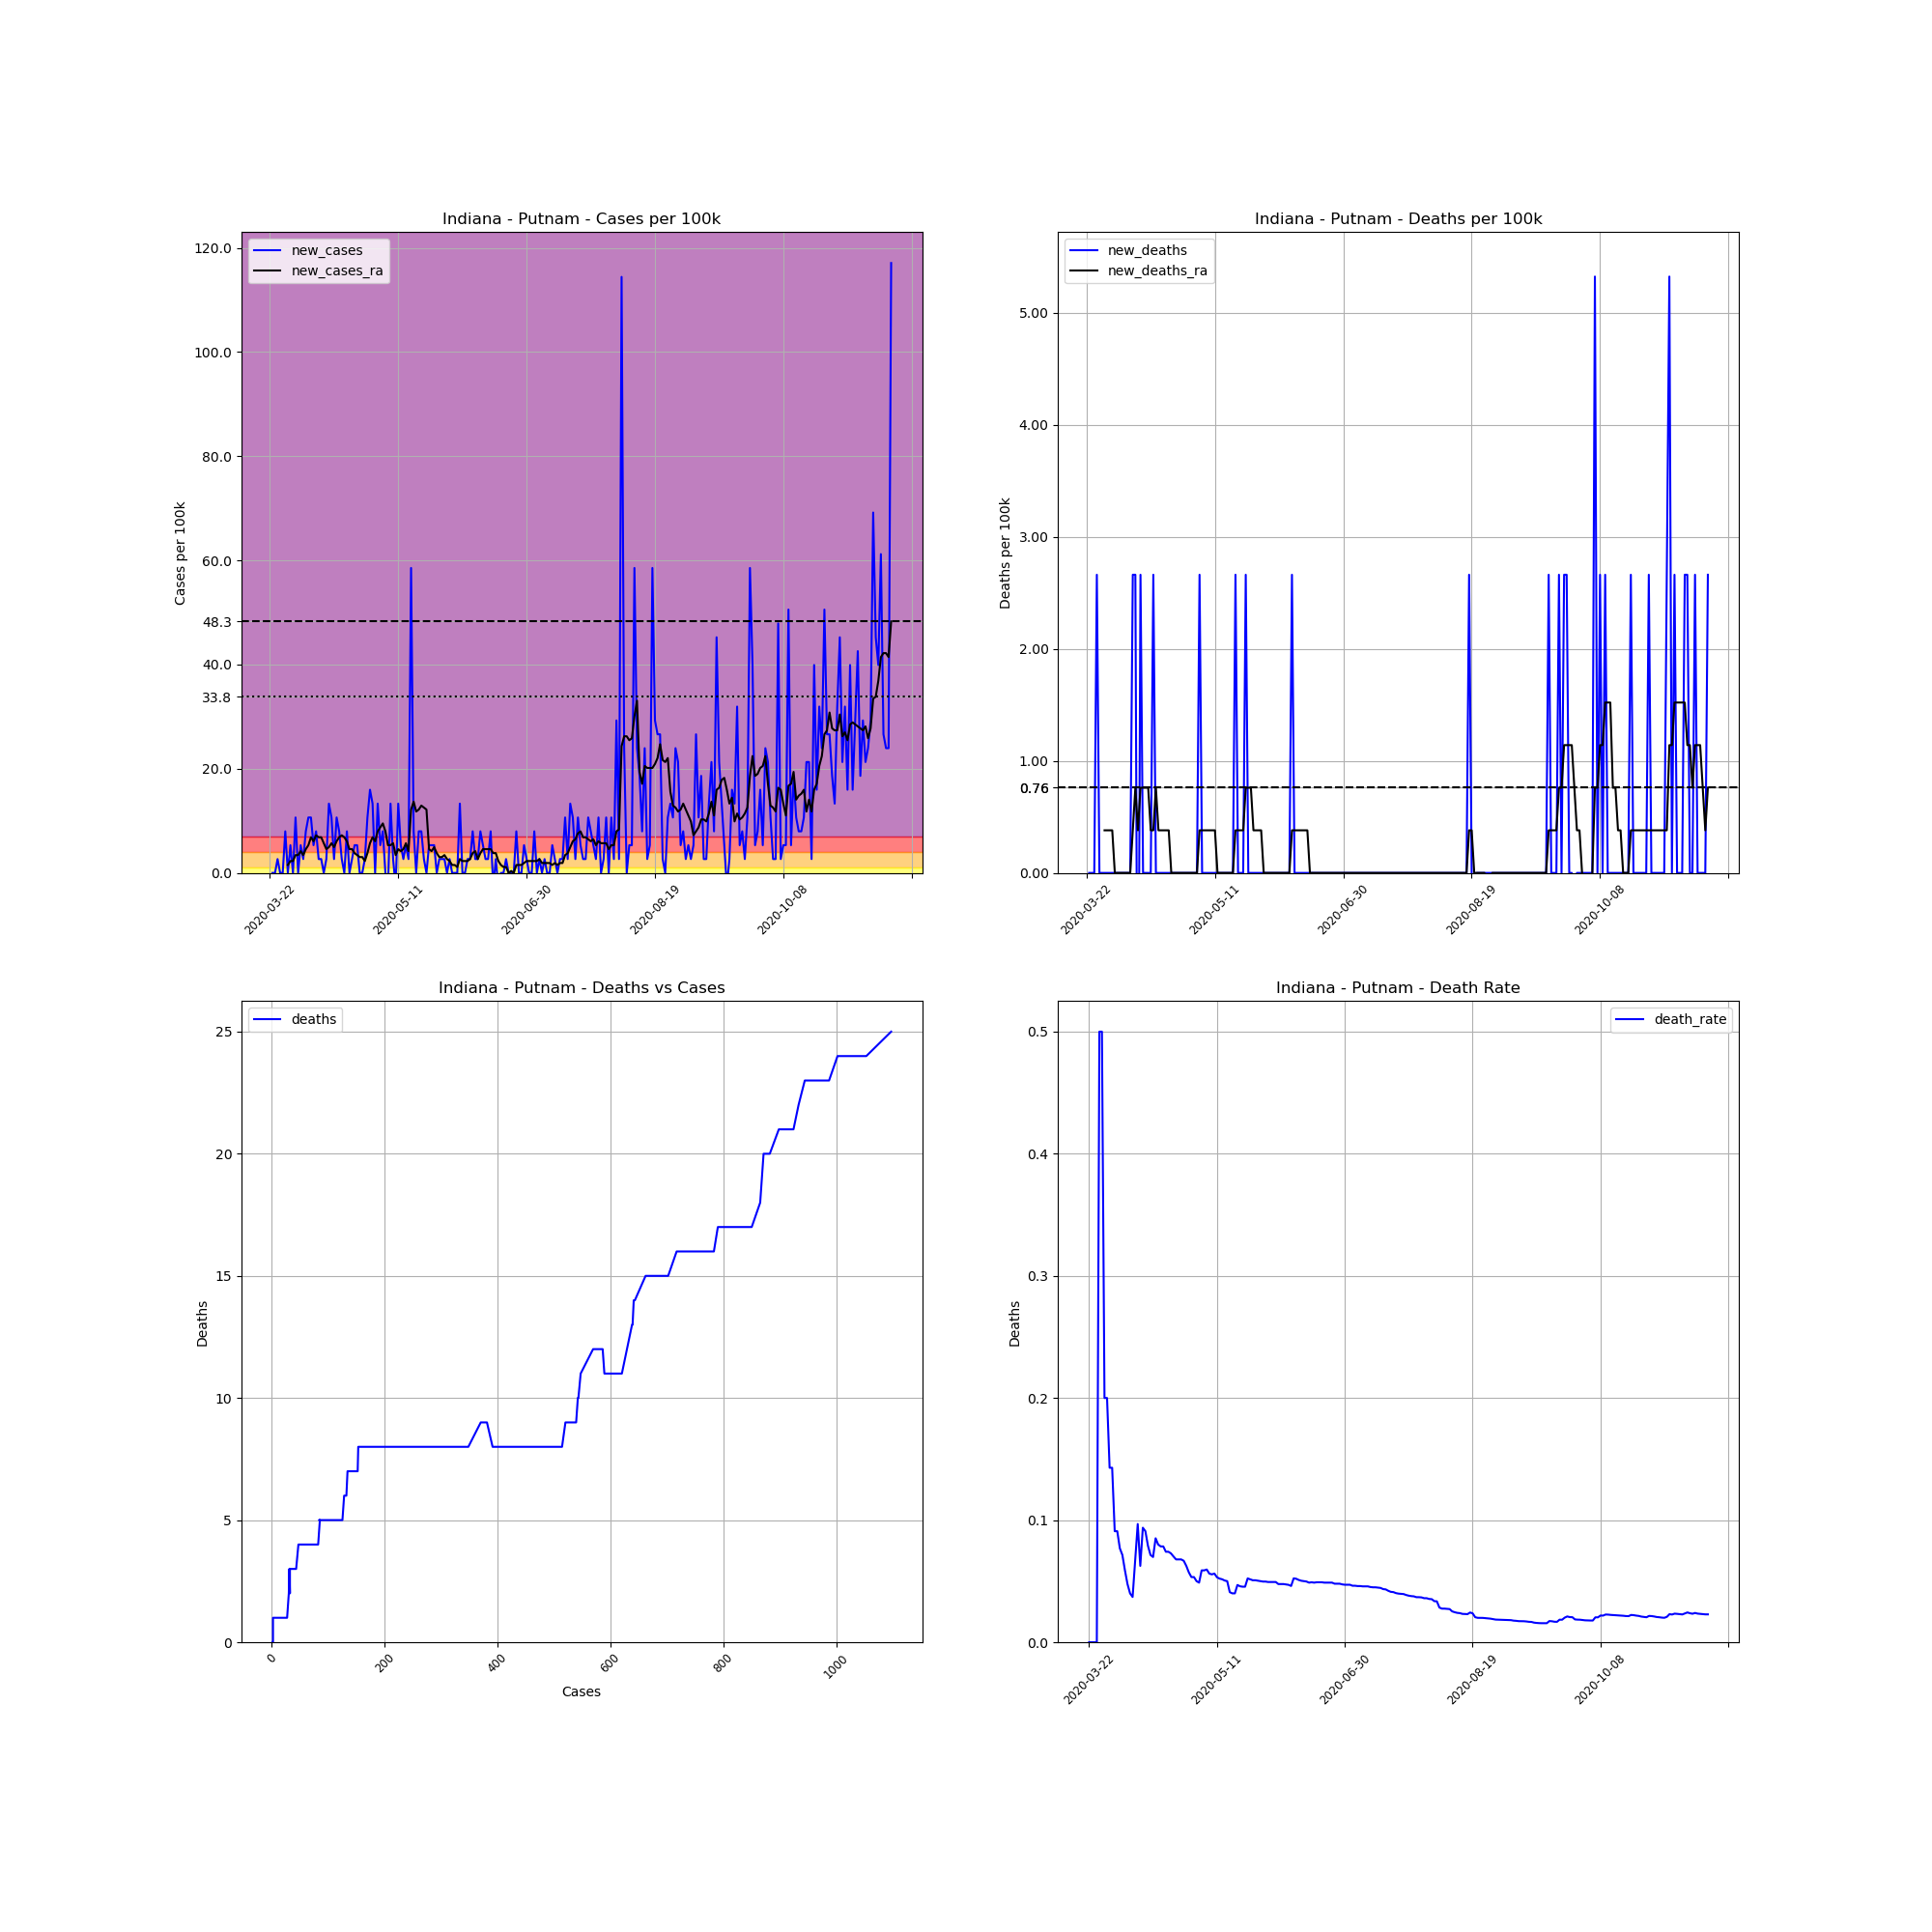

The table this chart was drawn from, first rows:
, date, county, state, fips, cases, deaths, COUNTY, STNAME, CTYNAME, POPESTIMATE2019, cases_per_100k, deaths_per_100k, death_rate, new_cases, new_deaths, new_cases_ra, new_deaths_ra
258501, 2020-03-22, Putnam, Indiana, 18133, 1, 0, 133, Indiana, Putnam, 37576, 2.661, 0.0, 0.0, , , , 
258502, 2020-03-23, Putnam, Indiana, 18133, 1, 0, 133, Indiana, Putnam, 37576, 2.661, 0.0, 0.0, 0.0, 0.0, , 
258503, 2020-03-24, Putnam, Indiana, 18133, 1, 0, 133, Indiana, Putnam, 37576, 2.661, 0.0, 0.0, 0.0, 0.0, , 
258504, 2020-03-25, Putnam, Indiana, 18133, 2, 0, 133, Indiana, Putnam, 37576, 5.323, 0.0, 0.0, 2.661, 0.0, , 
258505, 2020-03-26, Putnam, Indiana, 18133, 2, 1, 133, Indiana, Putnam, 37576, 5.323, 2.661, 0.5, 0.0, 2.661, , 
258506, 2020-03-27, Putnam, Indiana, 18133, 2, 1, 133, Indiana, Putnam, 37576, 5.323, 2.661, 0.5, 0.0, 0.0, , 
258507, 2020-03-28, Putnam, Indiana, 18133, 5, 1, 133, Indiana, Putnam, 37576, 13.31, 2.661, 0.2, 7.984, 0.0, , 
258508, 2020-03-29, Putnam, Indiana, 18133, 5, 1, 133, Indiana, Putnam, 37576, 13.31, 2.661, 0.2, 0.0, 0.0, 1.521, 0.3802
258509, 2020-03-30, Putnam, Indiana, 18133, 7, 1, 133, Indiana, Putnam, 37576, 18.63, 2.661, 0.1429, 5.323, 0.0, 2.281, 0.3802
258510, 2020-03-31, Putnam, Indiana, 18133, 7, 1, 133, Indiana, Putnam, 37576, 18.63, 2.661, 0.1429, 0.0, 0.0, 2.281, 0.3802
258511, 2020-04-01, Putnam, Indiana, 18133, 11, 1, 133, Indiana, Putnam, 37576, 29.27, 2.661, 0.09091, 10.65, 0.0, 3.422, 0.3802
258512, 2020-04-02, Putnam, Indiana, 18133, 11, 1, 133, Indiana, Putnam, 37576, 29.27, 2.661, 0.09091, 0.0, 0.0, 3.422, 0.0
258513, 2020-04-03, Putnam, Indiana, 18133, 13, 1, 133, Indiana, Putnam, 37576, 34.6, 2.661, 0.07692, 5.323, 0.0, 4.182, 0.0
258514, 2020-04-04, Putnam, Indiana, 18133, 14, 1, 133, Indiana, Putnam, 37576, 37.26, 2.661, 0.07143, 2.661, 0.0, 3.422, 0.0
258515, 2020-04-05, Putnam, Indiana, 18133, 17, 1, 133, Indiana, Putnam, 37576, 45.24, 2.661, 0.05882, 7.984, 0.0, 4.562, 0.0
258516, 2020-04-06, Putnam, Indiana, 18133, 21, 1, 133, Indiana, Putnam, 37576, 55.89, 2.661, 0.04762, 10.65, 0.0, 5.323, 0.0
258517, 2020-04-07, Putnam, Indiana, 18133, 25, 1, 133, Indiana, Putnam, 37576, 66.53, 2.661, 0.04, 10.65, 0.0, 6.843, 0.0
258518, 2020-04-08, Putnam, Indiana, 18133, 27, 1, 133, Indiana, Putnam, 37576, 71.85, 2.661, 0.03704, 5.323, 0.0, 6.083, 0.0
258519, 2020-04-09, Putnam, Indiana, 18133, 30, 2, 133, Indiana, Putnam, 37576, 79.84, 5.323, 0.06667, 7.984, 2.661, 7.223, 0.3802
258520, 2020-04-10, Putnam, Indiana, 18133, 31, 3, 133, Indiana, Putnam, 37576, 82.5, 7.984, 0.09677, 2.661, 2.661, 6.843, 0.7604
258521, 2020-04-11, Putnam, Indiana, 18133, 32, 2, 133, Indiana, Putnam, 37576, 85.16, 5.323, 0.0625, 2.661, -2.661, 6.843, 0.3802
258522, 2020-04-12, Putnam, Indiana, 18133, 32, 3, 133, Indiana, Putnam, 37576, 85.16, 7.984, 0.09375, 0.0, 2.661, 5.703, 0.7604
258523, 2020-04-13, Putnam, Indiana, 18133, 33, 3, 133, Indiana, Putnam, 37576, 87.82, 7.984, 0.09091, 2.661, 0.0, 4.562, 0.7604
258524, 2020-04-14, Putnam, Indiana, 18133, 38, 3, 133, Indiana, Putnam, 37576, 101.1, 7.984, 0.07895, 13.31, 0.0, 4.942, 0.7604
258525, 2020-04-15, Putnam, Indiana, 18133, 42, 3, 133, Indiana, Putnam, 37576, 111.8, 7.984, 0.07143, 10.65, 0.0, 5.703, 0.7604
258526, 2020-04-16, Putnam, Indiana, 18133, 43, 3, 133, Indiana, Putnam, 37576, 114.4, 7.984, 0.06977, 2.661, 0.0, 4.942, 0.3802
258527, 2020-04-17, Putnam, Indiana, 18133, 47, 4, 133, Indiana, Putnam, 37576, 125.1, 10.65, 0.08511, 10.65, 2.661, 6.083, 0.3802
258528, 2020-04-18, Putnam, Indiana, 18133, 50, 4, 133, Indiana, Putnam, 37576, 133.1, 10.65, 0.08, 7.984, 0.0, 6.843, 0.7604
258529, 2020-04-19, Putnam, Indiana, 18133, 51, 4, 133, Indiana, Putnam, 37576, 135.7, 10.65, 0.07843, 2.661, 0.0, 7.223, 0.3802
258530, 2020-04-20, Putnam, Indiana, 18133, 51, 4, 133, Indiana, Putnam, 37576, 135.7, 10.65, 0.07843, 0.0, 0.0, 6.843, 0.3802
258531, 2020-04-21, Putnam, Indiana, 18133, 54, 4, 133, Indiana, Putnam, 37576, 143.7, 10.65, 0.07407, 7.984, 0.0, 6.083, 0.3802
258532, 2020-04-22, Putnam, Indiana, 18133, 54, 4, 133, Indiana, Putnam, 37576, 143.7, 10.65, 0.07407, 0.0, 0.0, 4.562, 0.3802
258533, 2020-04-23, Putnam, Indiana, 18133, 55, 4, 133, Indiana, Putnam, 37576, 146.4, 10.65, 0.07273, 2.661, 0.0, 4.562, 0.3802
258534, 2020-04-24, Putnam, Indiana, 18133, 57, 4, 133, Indiana, Putnam, 37576, 151.7, 10.65, 0.07018, 5.323, 0.0, 3.802, 0.0
258535, 2020-04-25, Putnam, Indiana, 18133, 59, 4, 133, Indiana, Putnam, 37576, 157, 10.65, 0.0678, 5.323, 0.0, 3.422, 0.0
258536, 2020-04-26, Putnam, Indiana, 18133, 59, 4, 133, Indiana, Putnam, 37576, 157, 10.65, 0.0678, 0.0, 0.0, 3.041, 0.0
258537, 2020-04-27, Putnam, Indiana, 18133, 59, 4, 133, Indiana, Putnam, 37576, 157, 10.65, 0.0678, 0.0, 0.0, 3.041, 0.0
258538, 2020-04-28, Putnam, Indiana, 18133, 60, 4, 133, Indiana, Putnam, 37576, 159.7, 10.65, 0.06667, 2.661, 0.0, 2.281, 0.0
258539, 2020-04-29, Putnam, Indiana, 18133, 64, 4, 133, Indiana, Putnam, 37576, 170.3, 10.65, 0.0625, 10.65, 0.0, 3.802, 0.0
258540, 2020-04-30, Putnam, Indiana, 18133, 70, 4, 133, Indiana, Putnam, 37576, 186.3, 10.65, 0.05714, 15.97, 0.0, 5.703, 0.0
258541, 2020-05-01, Putnam, Indiana, 18133, 75, 4, 133, Indiana, Putnam, 37576, 199.6, 10.65, 0.05333, 13.31, 0.0, 6.843, 0.0
258542, 2020-05-02, Putnam, Indiana, 18133, 75, 4, 133, Indiana, Putnam, 37576, 199.6, 10.65, 0.05333, 0.0, 0.0, 6.083, 0.0
258543, 2020-05-03, Putnam, Indiana, 18133, 80, 4, 133, Indiana, Putnam, 37576, 212.9, 10.65, 0.05, 13.31, 0.0, 7.984, 0.0
258544, 2020-05-04, Putnam, Indiana, 18133, 82, 4, 133, Indiana, Putnam, 37576, 218.2, 10.65, 0.04878, 5.323, 0.0, 8.744, 0.0
258545, 2020-05-05, Putnam, Indiana, 18133, 85, 5, 133, Indiana, Putnam, 37576, 226.2, 13.31, 0.05882, 7.984, 2.661, 9.505, 0.3802
258546, 2020-05-06, Putnam, Indiana, 18133, 85, 5, 133, Indiana, Putnam, 37576, 226.2, 13.31, 0.05882, 0.0, 0.0, 7.984, 0.3802
258547, 2020-05-07, Putnam, Indiana, 18133, 84, 5, 133, Indiana, Putnam, 37576, 223.5, 13.31, 0.05952, -2.661, 0.0, 5.323, 0.3802
258548, 2020-05-08, Putnam, Indiana, 18133, 89, 5, 133, Indiana, Putnam, 37576, 236.9, 13.31, 0.05618, 13.31, 0.0, 5.323, 0.3802
258549, 2020-05-09, Putnam, Indiana, 18133, 90, 5, 133, Indiana, Putnam, 37576, 239.5, 13.31, 0.05556, 2.661, 0.0, 5.703, 0.3802
258550, 2020-05-10, Putnam, Indiana, 18133, 89, 5, 133, Indiana, Putnam, 37576, 236.9, 13.31, 0.05618, -2.661, 0.0, 3.422, 0.3802
258551, 2020-05-11, Putnam, Indiana, 18133, 94, 5, 133, Indiana, Putnam, 37576, 250.2, 13.31, 0.05319, 13.31, 0.0, 4.562, 0.3802
258552, 2020-05-12, Putnam, Indiana, 18133, 96, 5, 133, Indiana, Putnam, 37576, 255.5, 13.31, 0.05208, 5.323, 0.0, 4.182, 0.0
258553, 2020-05-13, Putnam, Indiana, 18133, 97, 5, 133, Indiana, Putnam, 37576, 258.1, 13.31, 0.05155, 2.661, 0.0, 4.562, 0.0
258554, 2020-05-14, Putnam, Indiana, 18133, 99, 5, 133, Indiana, Putnam, 37576, 263.5, 13.31, 0.05051, 5.323, 0.0, 5.703, 0.0
258555, 2020-05-15, Putnam, Indiana, 18133, 100, 5, 133, Indiana, Putnam, 37576, 266.1, 13.31, 0.05, 2.661, 0.0, 4.182, 0.0
258556, 2020-05-16, Putnam, Indiana, 18133, 122, 5, 133, Indiana, Putnam, 37576, 324.7, 13.31, 0.04098, 58.55, 0.0, 12.17, 0.0
258557, 2020-05-17, Putnam, Indiana, 18133, 125, 5, 133, Indiana, Putnam, 37576, 332.7, 13.31, 0.04, 7.984, 0.0, 13.69, 0.0
258558, 2020-05-18, Putnam, Indiana, 18133, 125, 5, 133, Indiana, Putnam, 37576, 332.7, 13.31, 0.04, 0.0, 0.0, 11.79, 0.0
258559, 2020-05-19, Putnam, Indiana, 18133, 128, 6, 133, Indiana, Putnam, 37576, 340.6, 15.97, 0.04688, 7.984, 2.661, 12.17, 0.3802
258560, 2020-05-20, Putnam, Indiana, 18133, 131, 6, 133, Indiana, Putnam, 37576, 348.6, 15.97, 0.0458, 7.984, 0.0, 12.93, 0.3802
... 183 more rows
